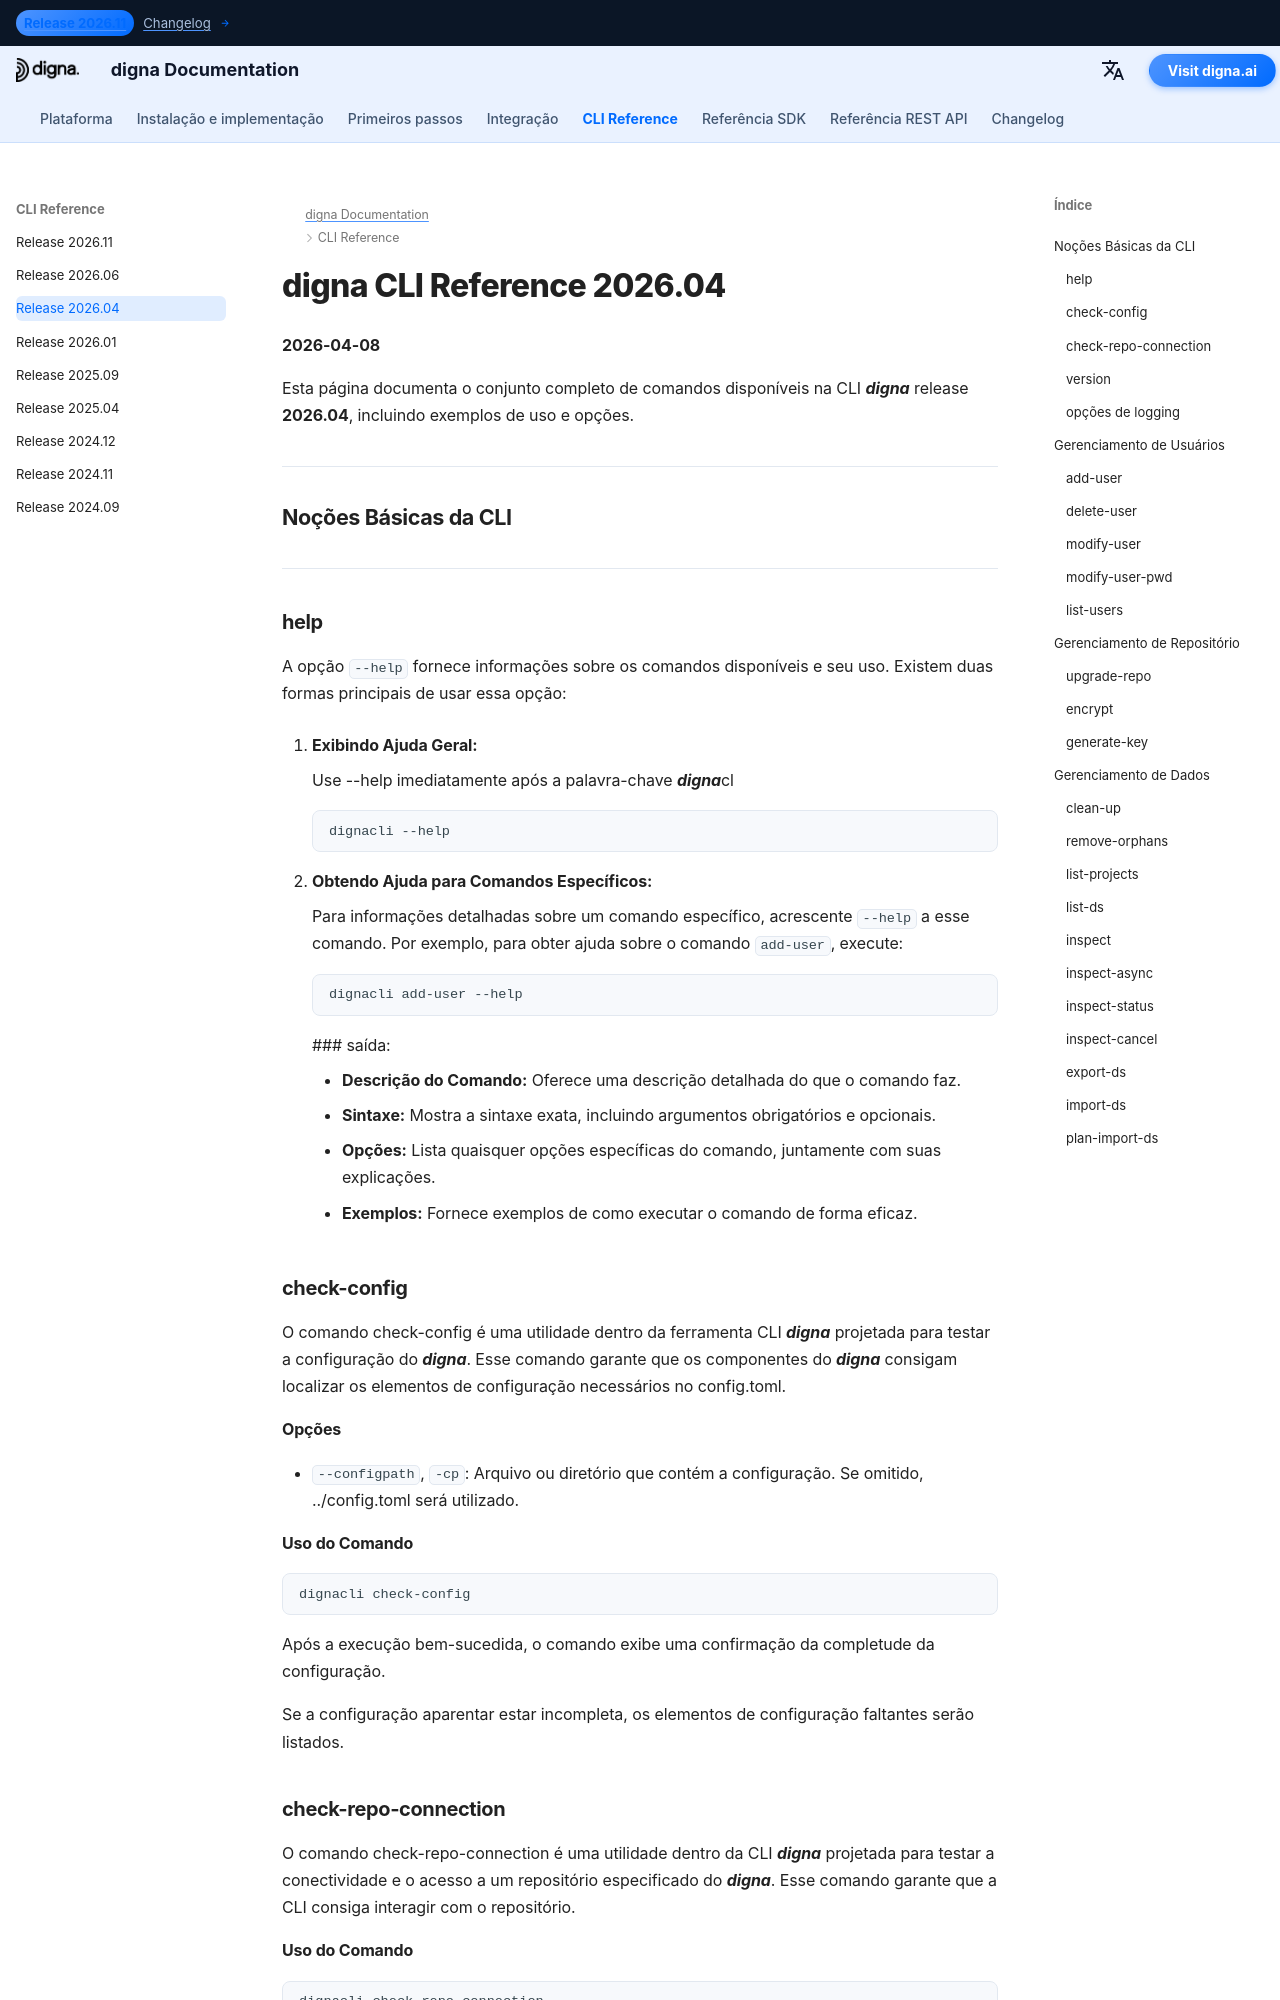

repository: dignaai/digna-docs · page: pt/cli/Command_Line_Interface_202604/index.html · generator: mkdocs

---
title: Referência da CLI digna 2026.04 – Comandos e Exemplos | Documentação digna
description: Referência completa da CLI digna versão 2026.04
image: /assets/logo_square.png
---

# digna CLI Reference 2026.04
**2026-04-08**

Esta página documenta o conjunto completo de comandos disponíveis na CLI ***digna*** release **2026.04**, incluindo exemplos de uso e opções.

---

## Noções Básicas da CLI

---

### help
A opção `--help` fornece informações sobre os comandos disponíveis e seu uso. Existem duas formas principais de usar essa opção:

1. **Exibindo Ajuda Geral:**
   
    Use --help imediatamente após a palavra-chave ***digna***cl  
   ```bash
   dignacli --help
   ```

2. **Obtendo Ajuda para Comandos Específicos:**  
  
    Para informações detalhadas sobre um comando específico, acrescente `--help` a esse comando.
    Por exemplo, para obter ajuda sobre o comando `add-user`, execute:
     ```bash
     dignacli add-user --help
     ```

     ### saída:
      
     - **Descrição do Comando:** Oferece uma descrição detalhada do que o comando faz.  
     - **Sintaxe:** Mostra a sintaxe exata, incluindo argumentos obrigatórios e opcionais.  
     - **Opções:** Lista quaisquer opções específicas do comando, juntamente com suas explicações.  
     - **Exemplos:** Fornece exemplos de como executar o comando de forma eficaz.

### check-config

O comando check-config é uma utilidade dentro da ferramenta CLI ***digna*** projetada para testar a configuração do ***digna***. Esse comando garante que os componentes do ***digna*** consigam localizar os elementos de configuração necessários no config.toml.

#### Opções

- `--configpath`, `-cp`: Arquivo ou diretório que contém a configuração. Se omitido, ../config.toml será utilizado.
      
#### Uso do Comando
```bash
dignacli check-config
```

Após a execução bem-sucedida, o comando exibe uma confirmação da completude da configuração.  
  
Se a configuração aparentar estar incompleta, os elementos de configuração faltantes serão listados.

  
### check-repo-connection

O comando check-repo-connection é uma utilidade dentro da CLI ***digna*** projetada para testar a conectividade e o acesso a um repositório especificado do ***digna***. Esse comando garante que a CLI consiga interagir com o repositório.
